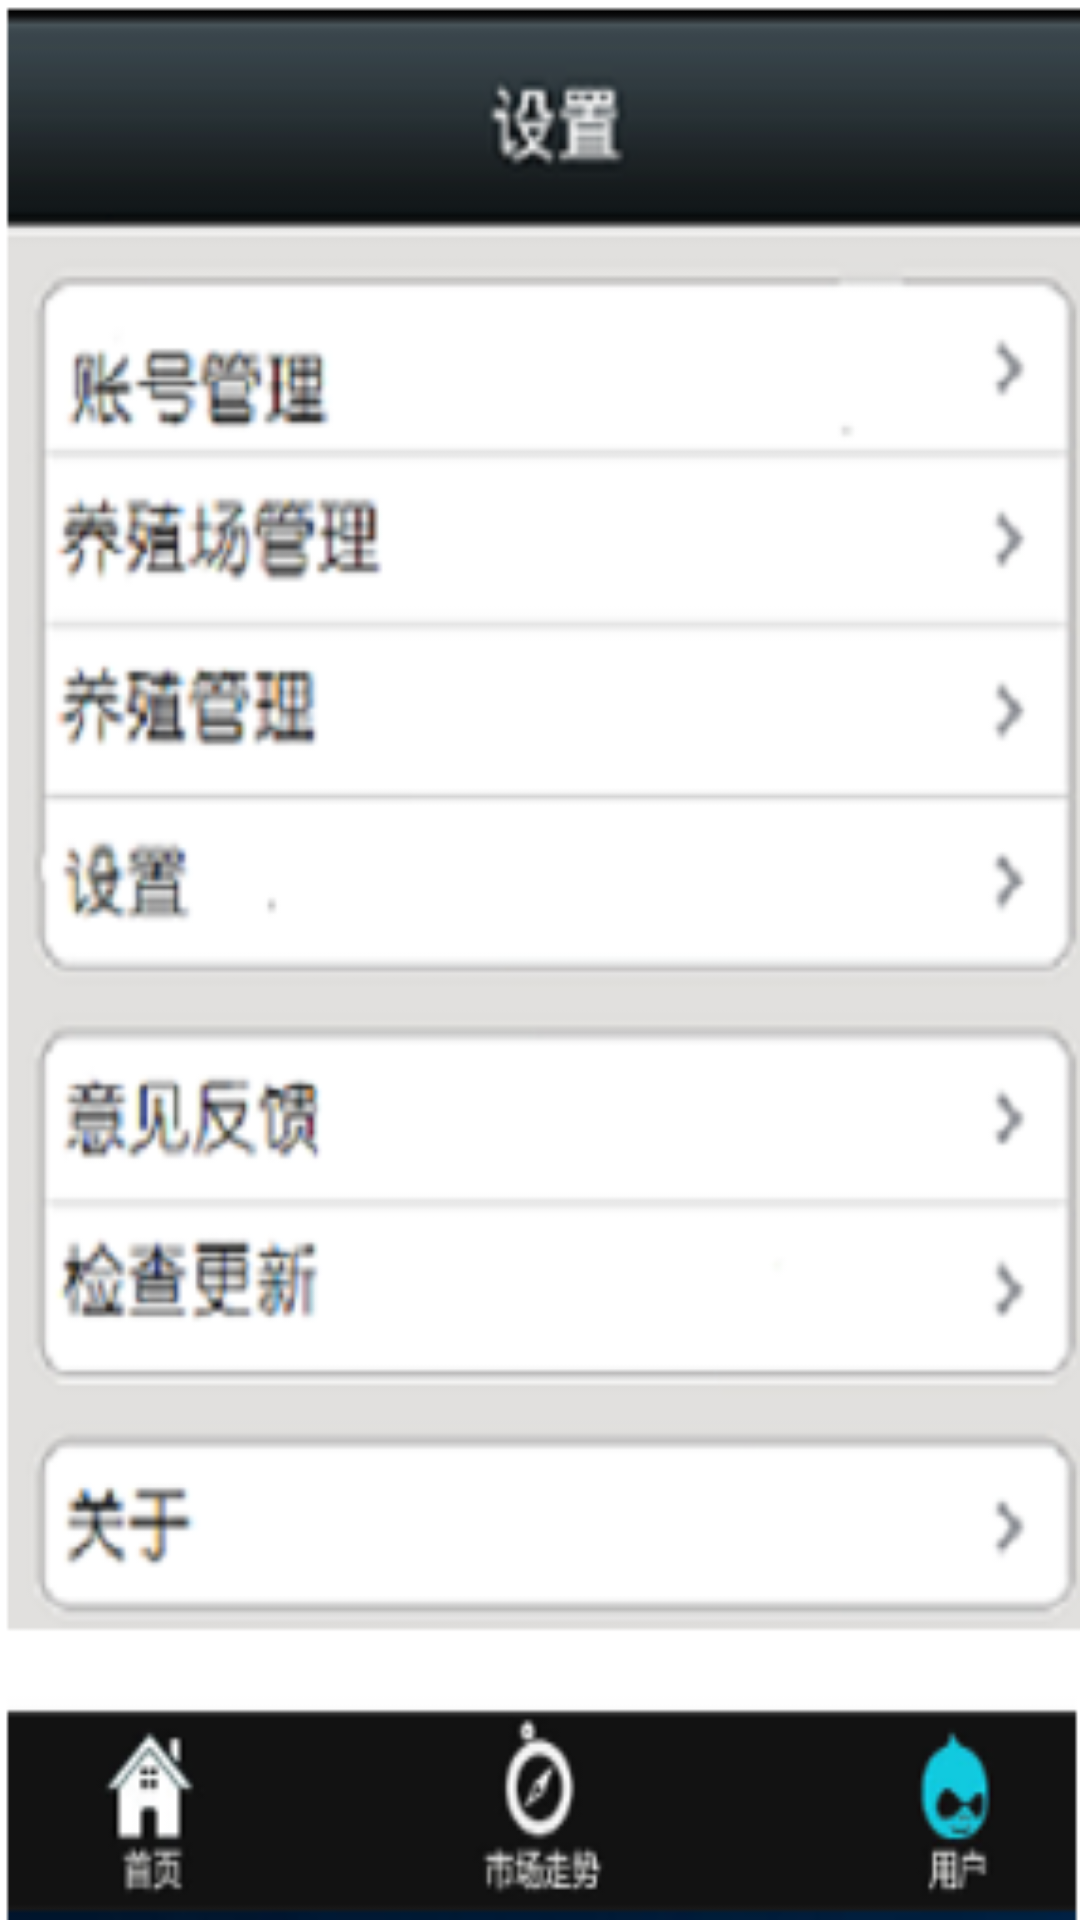

Write the Android layout XML for this screen, with the resource values it uses.
<!-- AndroidManifest.xml: application theme AppTheme -->
<!-- res/layout/setting.xml -->
<?xml version="1.0" encoding="utf-8"?>
<LinearLayout xmlns:android="http://schemas.android.com/apk/res/android"
    android:layout_width="match_parent"
    android:layout_height="match_parent"
    android:orientation="vertical"
    android:background="@drawable/finalsettingbackground"
    >
    <ImageView
        android:layout_width="100dp"
        android:layout_height="100dp"
        android:id="@+id/settingimage"
        android:layout_marginTop="450sp"
        />


</LinearLayout>
<!-- resources referenced by this layout -->
<resources>
  <!-- drawable finalsettingbackground: png bitmap (drawable, 39262 bytes) -->
  <style name="AppTheme" parent="Theme.AppCompat.Light.DarkActionBar">
          
          <item name="colorPrimary">@color/colorPrimary</item>
          <item name="colorPrimaryDark">@color/colorPrimaryDark</item>
          <item name="colorAccent">@color/colorAccent</item>
      </style>
  <color name="colorPrimary">#3F51B5</color>
  <color name="colorPrimaryDark">#303F9F</color>
  <color name="colorAccent">#FF4081</color>
</resources>
